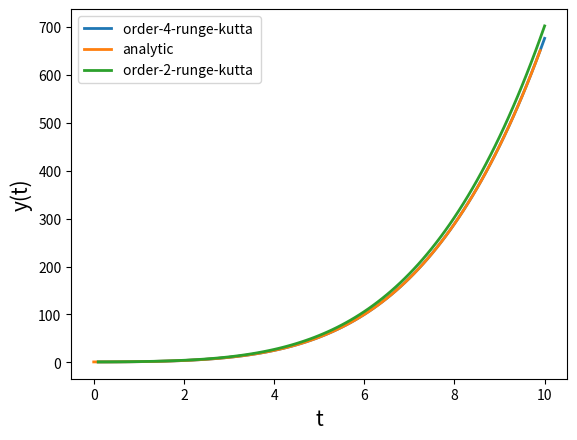

Reproduce this figure in Python.
#!/usr/bin/env python3
# -*- coding: utf-8 -*-
"""
Created on Wed Jul 31 13:15:23 2019

[redacted]
"""

import math
import numpy as np
import matplotlib.pyplot as plt

## 4 forder runge kutta
def runge_kutta(y0, x, dx,f):
    k1 = f(y0, x)*dx
    k2 = f(y0 + 0.5*k1, x + 0.5*dx)*dx
    k3 = f(y0 + 0.5*k2, x + 0.5*dx)*dx
    k4 = f(y0 + k3, x + dx)*dx
    y = y0 + 1./6*(k1 +2*k2 + 2*k3 + k4)
    return y
    
## diffrential func
def func(y, t):
    result = t*np.sqrt(y)
    return result

def analytic_y(t):
    result = (t**2 + 4)**2/16.
    return result

def runge_kutta_2_order(y0, x, dx,f):
    k1 = f(y0, x)*dx
    k2 = f(y0 + k1/2., x + 0.5*dx)*dx
    y = y0 + k2
    return y

t = 0
dt = 0.1
y_ini = 1.
n_step = 100

y_oder_2 = 1.
t_list = np.array([t +dt*i for i in range(n_step)])
#print(t_list)
y_update = y_ini
numeric_y = []
numeric_t = []
numeric_y_order_2 = []
for i in range(n_step):
    '''
    update y and t simutaneosly and save them
    '''
    ## 4 orer
    y_ = runge_kutta(y_update, t , dt, func) 
    t += dt
    y_update = np.copy(y_)
    ## 2 order
    y_oder_2 = runge_kutta_2_order(y_oder_2, t , dt, func)
#    print(y_update)
    numeric_y.append(y_update)
    numeric_t.append(t)
    numeric_y_order_2.append(y_oder_2)
#numeric_y = np.array([runge_kutta(y_ini, t +dt*i, dt, f) for i in range(10)])
exact_y = [analytic_y(t) for t in t_list]

plt.plot(numeric_t, numeric_y,lw=2, label='order-4-runge-kutta ')
plt.plot(t_list, exact_y, lw=2,label='analytic')
plt.plot(numeric_t, numeric_y_order_2, lw=2, label='order-2-runge-kutta ')
plt.xlabel('t', fontsize=15)
plt.ylabel('y(t)', fontsize=15)
plt.legend()










